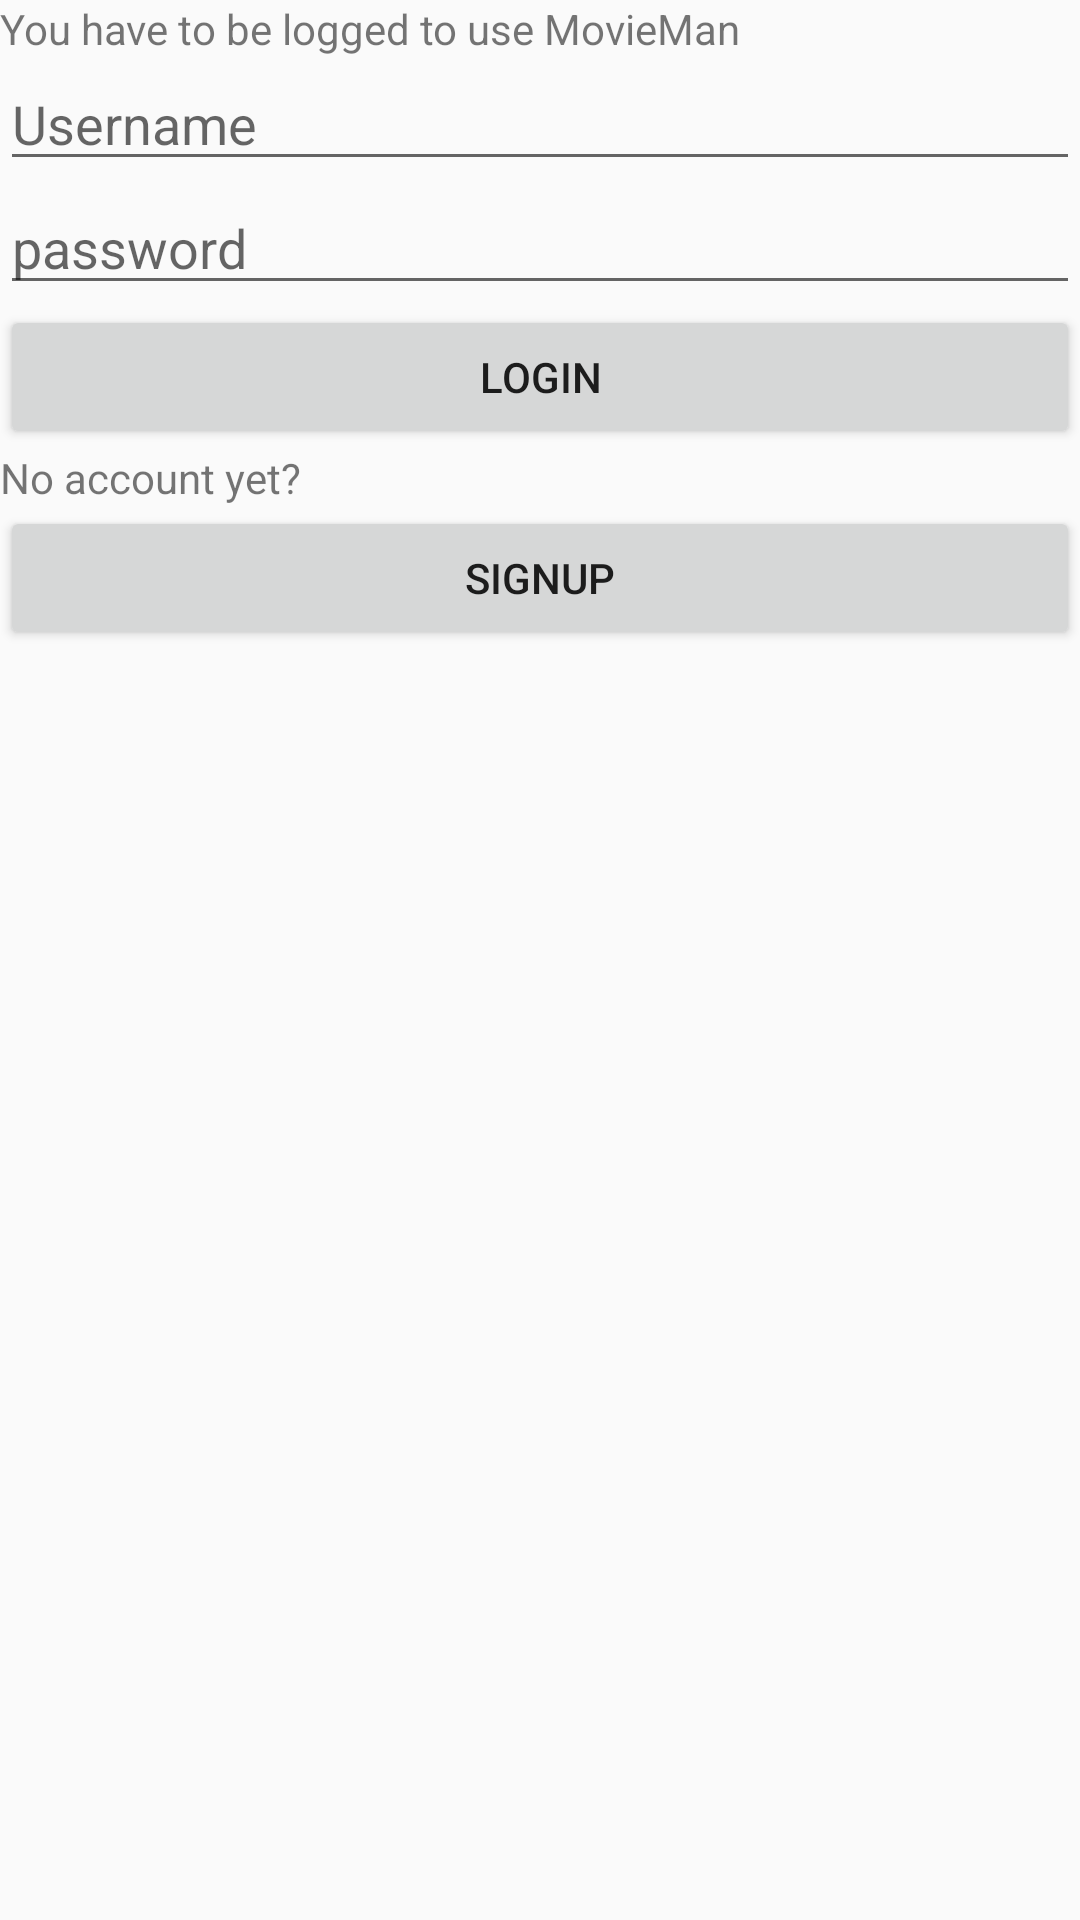

Reconstruct the res/layout file that produces this screen, plus the resources it refers to.
<!-- AndroidManifest.xml: application theme AppTheme -->
<!-- res/layout/login_activity.xml -->
<?xml version="1.0" encoding="utf-8"?>
<RelativeLayout xmlns:android="http://schemas.android.com/apk/res/android"
    android:layout_width="match_parent"
    android:layout_height="match_parent">

    <TextView
        android:id="@+id/lbl_login_info"
        android:layout_width="match_parent"
        android:layout_height="wrap_content"
        android:text="@string/login_info" />

    <EditText
        android:id="@+id/inputLoginName"
        android:layout_width="match_parent"
        android:layout_height="wrap_content"
        android:layout_below="@id/lbl_login_info"
        android:hint="@string/hintLoginName"
        android:inputType="textPersonName" />

    <EditText
        android:id="@+id/inputPassword"
        android:layout_width="match_parent"
        android:layout_height="wrap_content"
        android:layout_below="@id/inputLoginName"
        android:hint="@string/hintLoginPassword"
        android:inputType="textPassword" />

    <Button
        android:id="@+id/btn_login"
        android:layout_width="match_parent"
        android:layout_height="wrap_content"
        android:layout_below="@id/inputPassword"
        android:text="@string/login" />

    <TextView
        android:id="@+id/lbl_create_account"
        android:layout_width="match_parent"
        android:layout_height="wrap_content"
        android:layout_below="@id/btn_login"
        android:text="@string/no_account_info" />

    <Button
        android:id="@+id/btn_signup"
        android:layout_width="match_parent"
        android:layout_height="wrap_content"
        android:layout_below="@+id/lbl_create_account"
        android:text="@string/signup" />
</RelativeLayout>
<!-- resources referenced by this layout -->
<resources>
  <string name="hintLoginName">Username</string>
  <string name="hintLoginPassword">password</string>
  <string name="login">Login</string>
  <string name="login_info">You have to be logged to use MovieMan</string>
  <string name="no_account_info">No account yet?</string>
  <string name="signup">Signup</string>
  <style name="AppTheme" parent="AppTheme.Base">
          
  
      </style>
  <style name="AppTheme.Base" parent="Theme.AppCompat.Light.NoActionBar">
          <item name="colorPrimary">@color/primary</item>
          <item name="colorPrimaryDark">@color/primary_dark</item>
          <item name="colorAccent">@color/accent</item>
      </style>
  <item name="primary" type="color">#9E9E9E</item>
  <item name="primary_dark" type="color">#616161</item>
  <item name="accent" type="color">#FFC107</item>
</resources>
